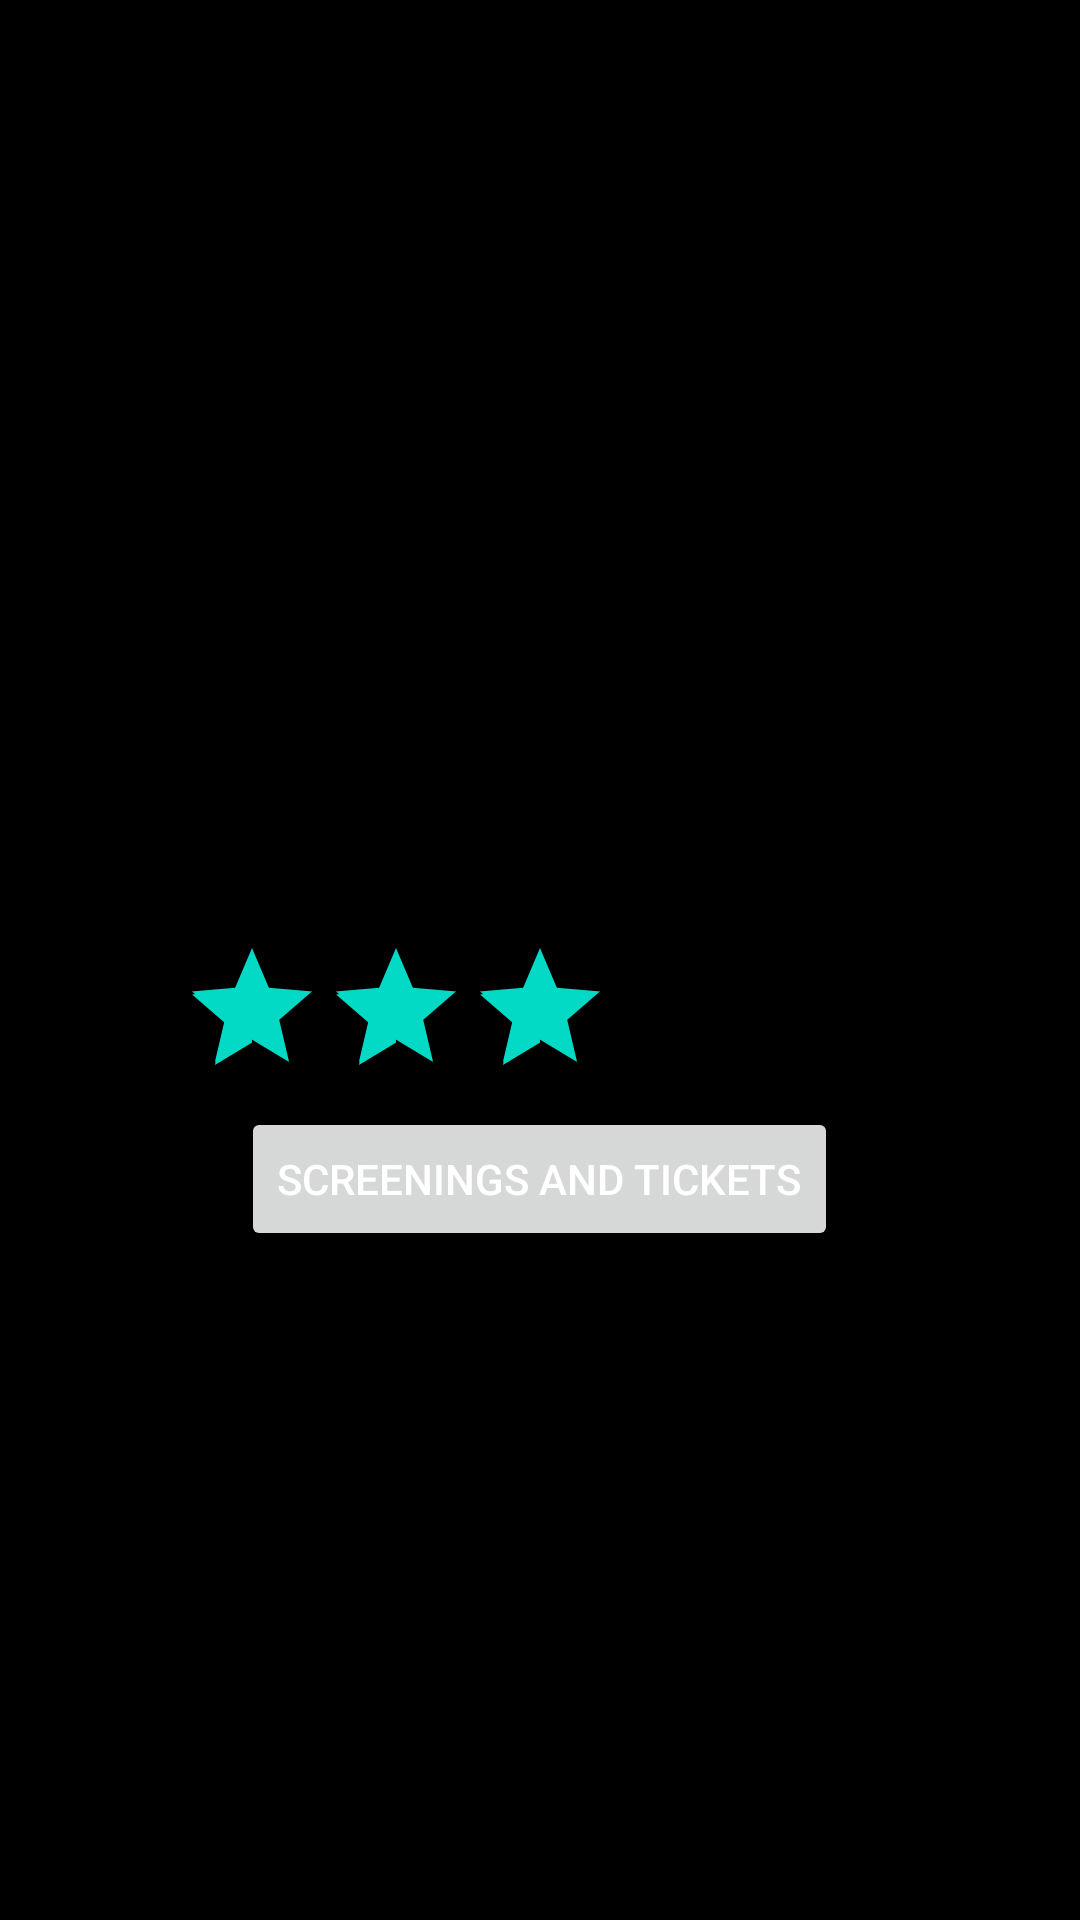

Android layout source for this screen:
<!-- AndroidManifest.xml: application theme Theme.BigScreenCinema -->
<!-- res/layout/fragment_movie_detailed.xml -->
<?xml version="1.0" encoding="utf-8"?>
<androidx.appcompat.widget.LinearLayoutCompat xmlns:android="http://schemas.android.com/apk/res/android"
    android:layout_width="match_parent"
    android:layout_height="match_parent"
    android:layout_gravity="center"
    android:layout_margin="20dp"
    android:orientation="vertical"
    android:padding="12dp">


    <ImageView
        android:id="@+id/image_view_movie_detailed"
        android:layout_width="200sp"
        android:layout_height="300sp"
        android:layout_gravity="center"
        android:src="@mipmap/ic_launcher"

        ></ImageView>

    <RatingBar
        android:id="@+id/rating_bar_detailed"
        android:layout_width="wrap_content"
        android:layout_height="wrap_content"
        android:layout_gravity="center"
        android:clickable="false"
        android:max="5"
        android:rating="3"
        android:scaleX="1"
        android:scaleY="1" />

    <Button
        android:id="@+id/button_detailed_to_screenings"
        android:layout_width="wrap_content"
        android:layout_height="wrap_content"
        android:layout_gravity="center"
        android:text="@string/screenings_and_tickets">

    </Button>

    <ScrollView
        android:layout_width="match_parent"
        android:layout_height="match_parent">

        <LinearLayout
            android:layout_width="match_parent"
            android:layout_height="wrap_content"
            android:orientation="vertical">

            <TextView
                android:id="@+id/text_description"
                android:layout_width="wrap_content"
                android:layout_height="wrap_content"
                android:layout_gravity="center" />
        </LinearLayout>

    </ScrollView>


</androidx.appcompat.widget.LinearLayoutCompat>
<!-- resources referenced by this layout -->
<resources>
  <string name="screenings_and_tickets">Screenings and Tickets</string>
  <style name="Theme.BigScreenCinema" parent="Theme.MaterialComponents.DayNight.DarkActionBar">
          
          <item name="colorPrimary">@color/purple_500</item>
          <item name="colorPrimaryVariant">@color/purple_700</item>
          <item name="colorOnPrimary">@color/white</item>
          
          <item name="colorSecondary">@color/teal_200</item>
          <item name="colorSecondaryVariant">@color/teal_700</item>
          <item name="colorOnSecondary">@color/black</item>
          
          <item name="android:statusBarColor">?attr/colorPrimaryVariant</item>
          
      </style>
  <color name="purple_500">#FF6200EE</color>
  <color name="purple_700">#FF3700B3</color>
  <color name="white">#FFFFFFFF</color>
  <color name="teal_200">#FF03DAC5</color>
  <color name="teal_700">#FF018786</color>
  <color name="black">#FF000000</color>
</resources>
